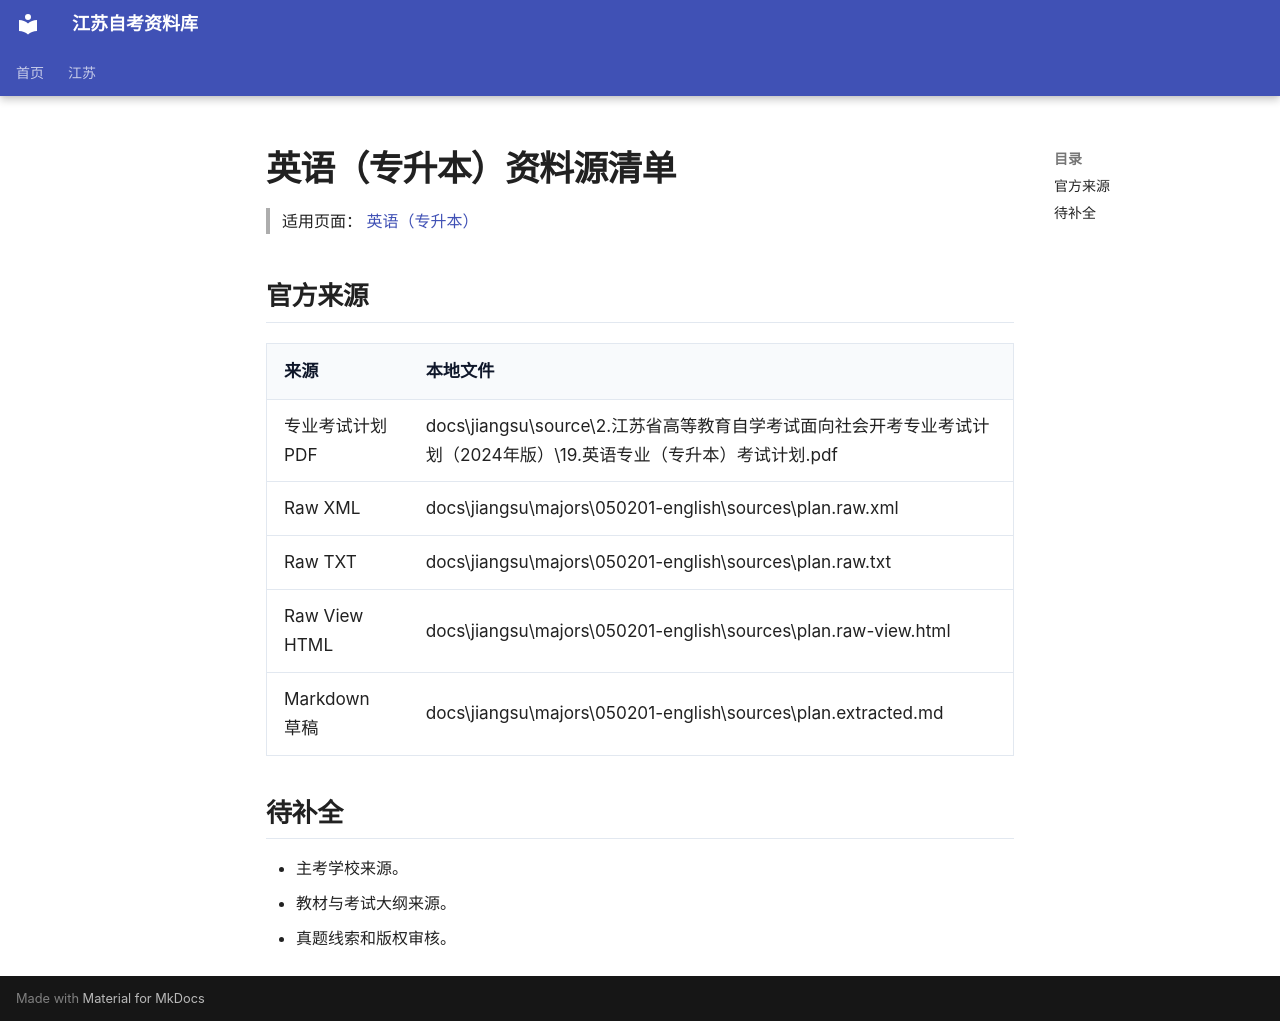

repository: SuperCatQR/jiangsu-zikao-aio · page: jiangsu/majors/050201-english/sources/index.html · generator: mkdocs

# 英语（专升本）资料源清单

> 适用页面：[ 英语（专升本）](./index.md)

## 官方来源

| 来源 | 本地文件 |
| --- | --- |
| 专业考试计划 PDF | docs\jiangsu\source\2.江苏省高等教育自学考试面向社会开考专业考试计划（2024年版）\19.英语专业（专升本）考试计划.pdf |
| Raw XML | docs\jiangsu\majors\050201-english\sources\plan.raw.xml |
| Raw TXT | docs\jiangsu\majors\050201-english\sources\plan.raw.txt |
| Raw View HTML | docs\jiangsu\majors\050201-english\sources\plan.raw-view.html |
| Markdown 草稿 | docs\jiangsu\majors\050201-english\sources\plan.extracted.md |

## 待补全

- 主考学校来源。
- 教材与考试大纲来源。
- 真题线索和版权审核。
